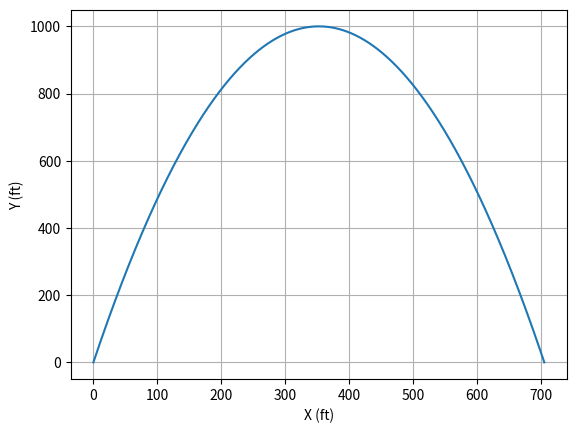

Python code for this plot:
import numpy as np
import matplotlib.pyplot as plt

h = 1000.0 #altitude at apogee in feet
theta = 10.0 #launch angle from vertical in degrees
g = 32.2 #gravity on Earth in Eng units

##Compute initial velocity
v = np.sqrt(2*h*g)/np.cos(theta*np.pi/180.0)
print("Delta V Required (ft/s) = ",v)
##Compute time to apogee
ta = v*np.cos(theta*np.pi/180.0)/g
print('Time to Apogee (sec) = ',ta)
##Compute Trajectory
t = np.linspace(0,2*ta,1000)
x = v*np.sin(theta*np.pi/180.0)*t
y = v*np.cos(theta*np.pi/180.0)*t - 0.5*g*t**2
plt.plot(x,y)
plt.xlabel('X (ft)')
plt.ylabel('Y (ft)')
plt.grid()
plt.show()